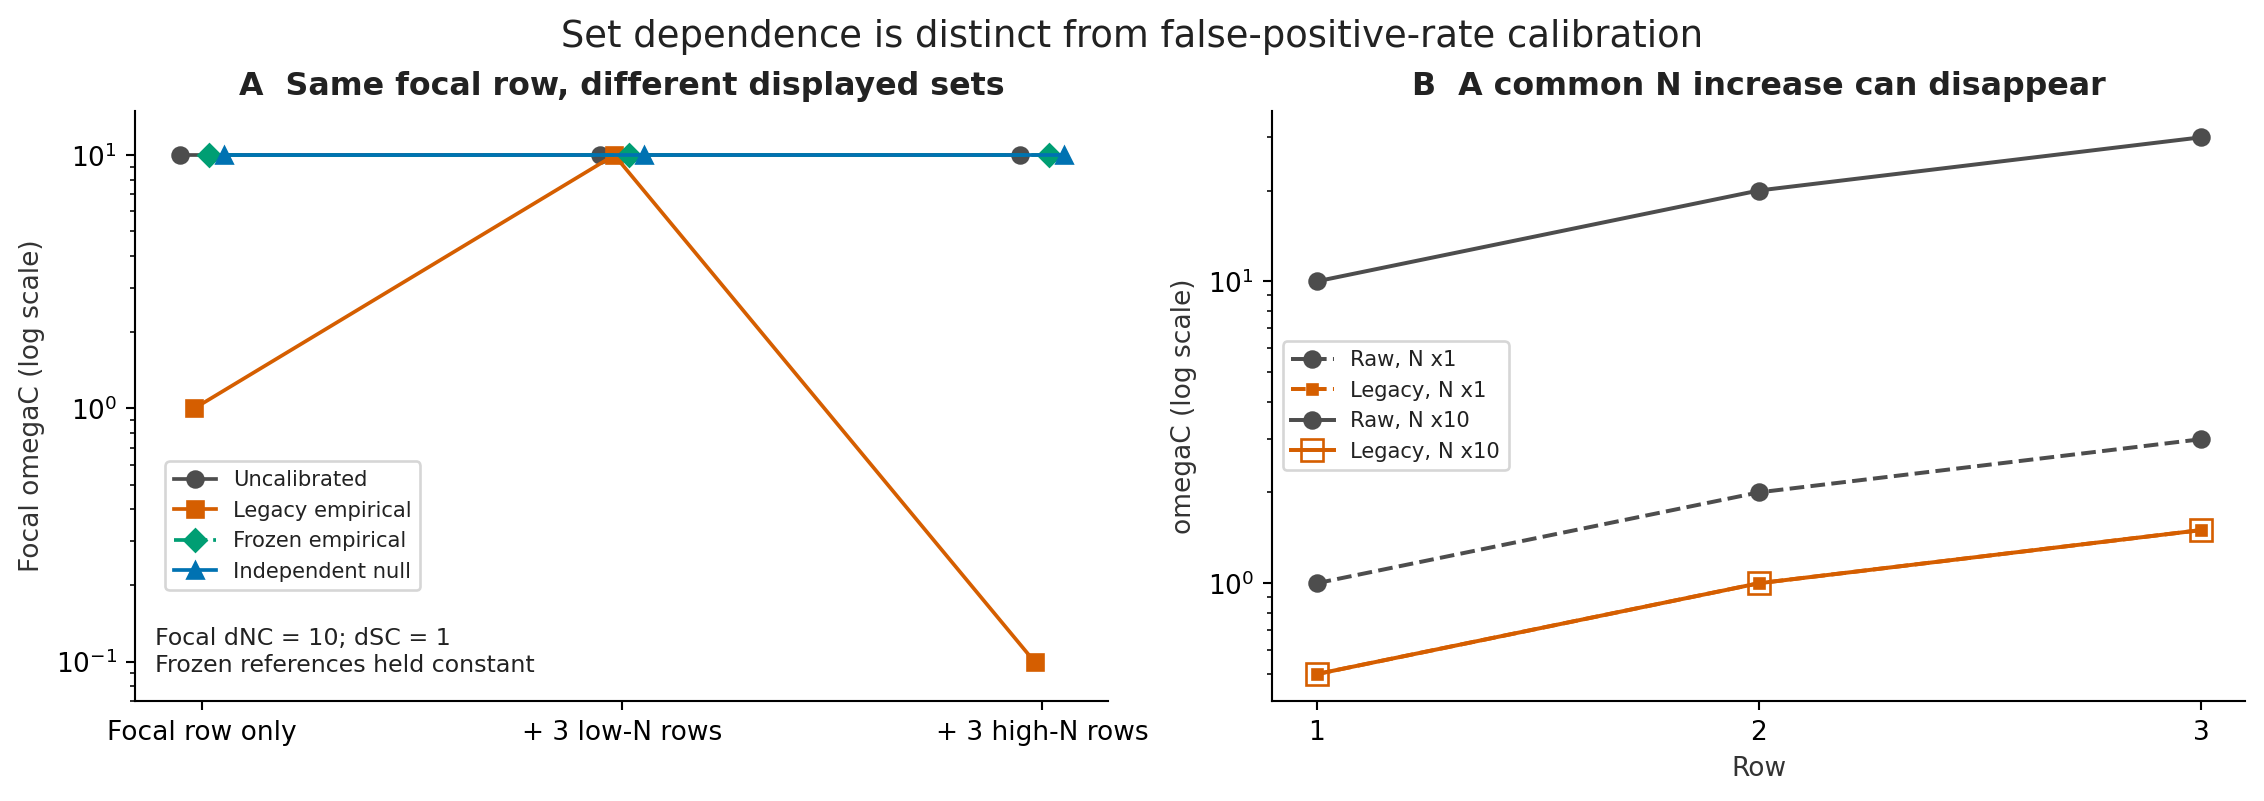

Source data for this figure (header and first rows):
case	method	focal_omega
Focal row only	Uncalibrated	10.0
Focal row only	Legacy empirical	1.0
Focal row only	Frozen empirical	10.0
Focal row only	Independent null	10.0
+ 3 low-N rows	Uncalibrated	10.0
+ 3 low-N rows	Legacy empirical	10.0
+ 3 low-N rows	Frozen empirical	10.0
+ 3 low-N rows	Independent null	10.0
+ 3 high-N rows	Uncalibrated	10.0
+ 3 high-N rows	Legacy empirical	0.1
+ 3 high-N rows	Frozen empirical	10.0
+ 3 high-N rows	Independent null	10.0
